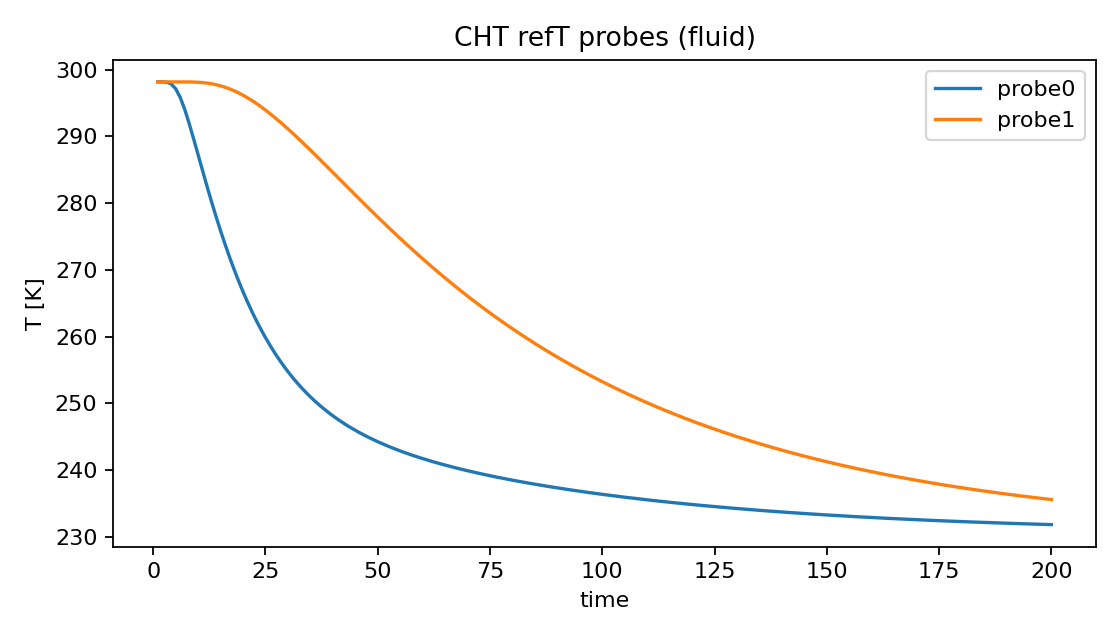

The file beside this chart, header and first rows:
time, probe0, probe1
1.0, 298.1, 298.1
2.0, 298.1, 298.1
3.0, 298.1, 298.1
4.0, 297.8, 298.1
5.0, 297.1, 298.1
6.0, 295.8, 298.1
7.0, 294.1, 298.1
8.0, 291.9, 298.1
9.0, 289.6, 298.1
10.0, 287.2, 298.1
11.0, 284.8, 298
12.0, 282.4, 298
13.0, 280.2, 297.9
14.0, 277.9, 297.7
15.0, 275.8, 297.6
16.0, 273.8, 297.3
17.0, 271.9, 297.1
18.0, 270.1, 296.8
19.0, 268.3, 296.5
20.0, 266.7, 296.1
21.0, 265.2, 295.8
22.0, 263.7, 295.3
23.0, 262.3, 294.9
24.0, 261.1, 294.4
25.0, 259.8, 293.9
26.0, 258.7, 293.4
27.0, 257.6, 292.9
28.0, 256.6, 292.3
29.0, 255.6, 291.7
30.0, 254.7, 291.1
31.0, 253.9, 290.5
32.0, 253.1, 289.9
33.0, 252.3, 289.2
34.0, 251.6, 288.6
35.0, 251, 287.9
36.0, 250.3, 287.3
37.0, 249.7, 286.6
38.0, 249.2, 285.9
39.0, 248.6, 285.3
40.0, 248.1, 284.6
41.0, 247.6, 283.9
42.0, 247.2, 283.2
43.0, 246.8, 282.6
44.0, 246.3, 281.9
45.0, 246, 281.2
46.0, 245.6, 280.5
47.0, 245.2, 279.9
48.0, 244.9, 279.2
49.0, 244.6, 278.5
50.0, 244.2, 277.9
51.0, 243.9, 277.2
52.0, 243.7, 276.6
53.0, 243.4, 276
54.0, 243.1, 275.3
55.0, 242.9, 274.7
56.0, 242.6, 274.1
57.0, 242.4, 273.5
58.0, 242.2, 272.8
59.0, 241.9, 272.2
60.0, 241.7, 271.6
... 140 more rows
